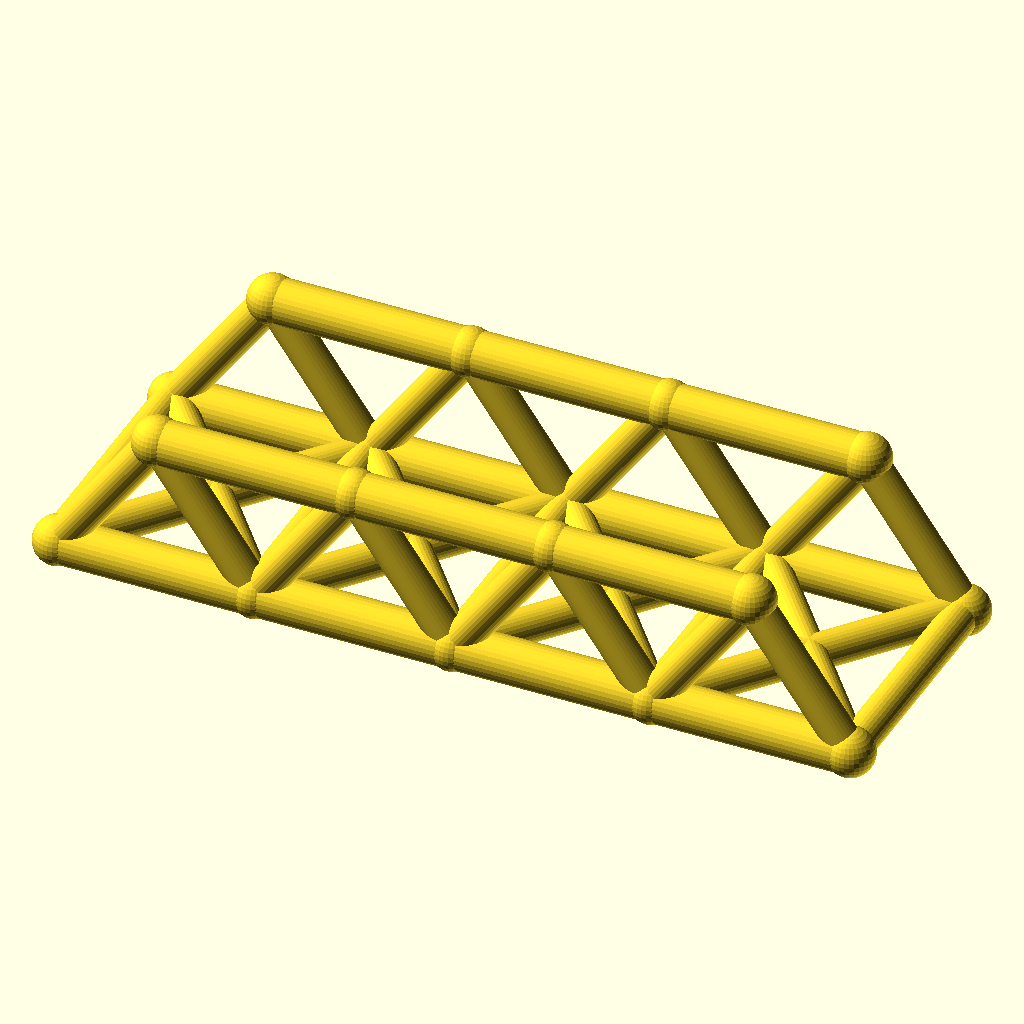
Cell 1: rendered with the file's own defaults.
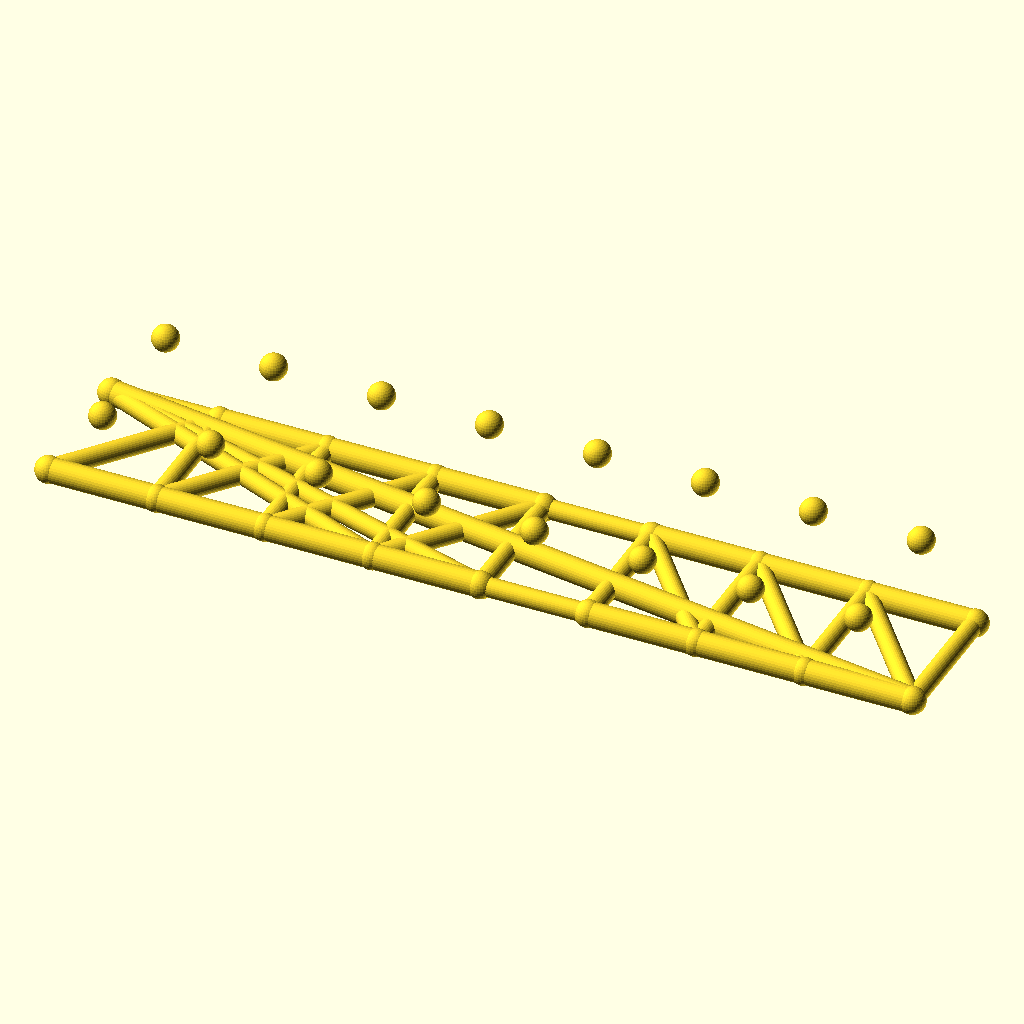
Cell 2: the same model with panels = 8.
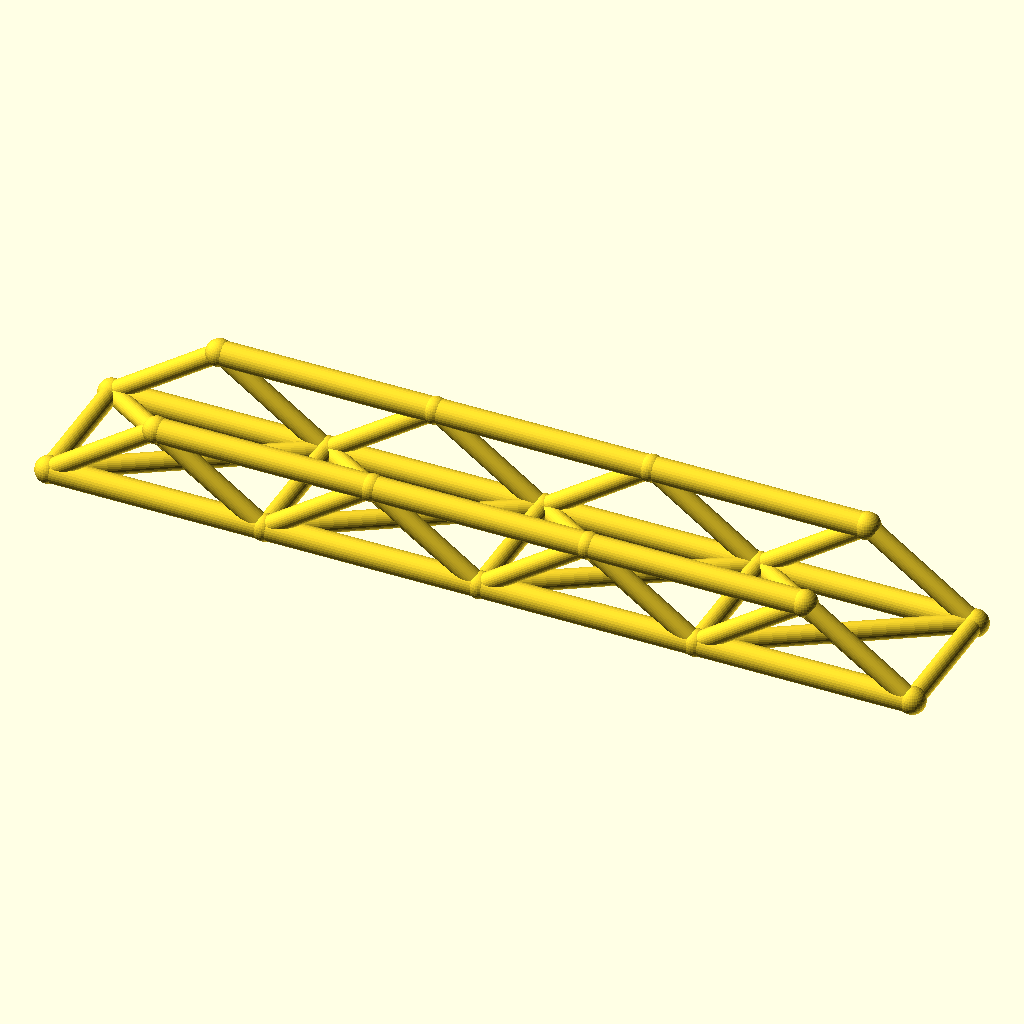
Cell 3: panel_p = 80 (everything else at default).
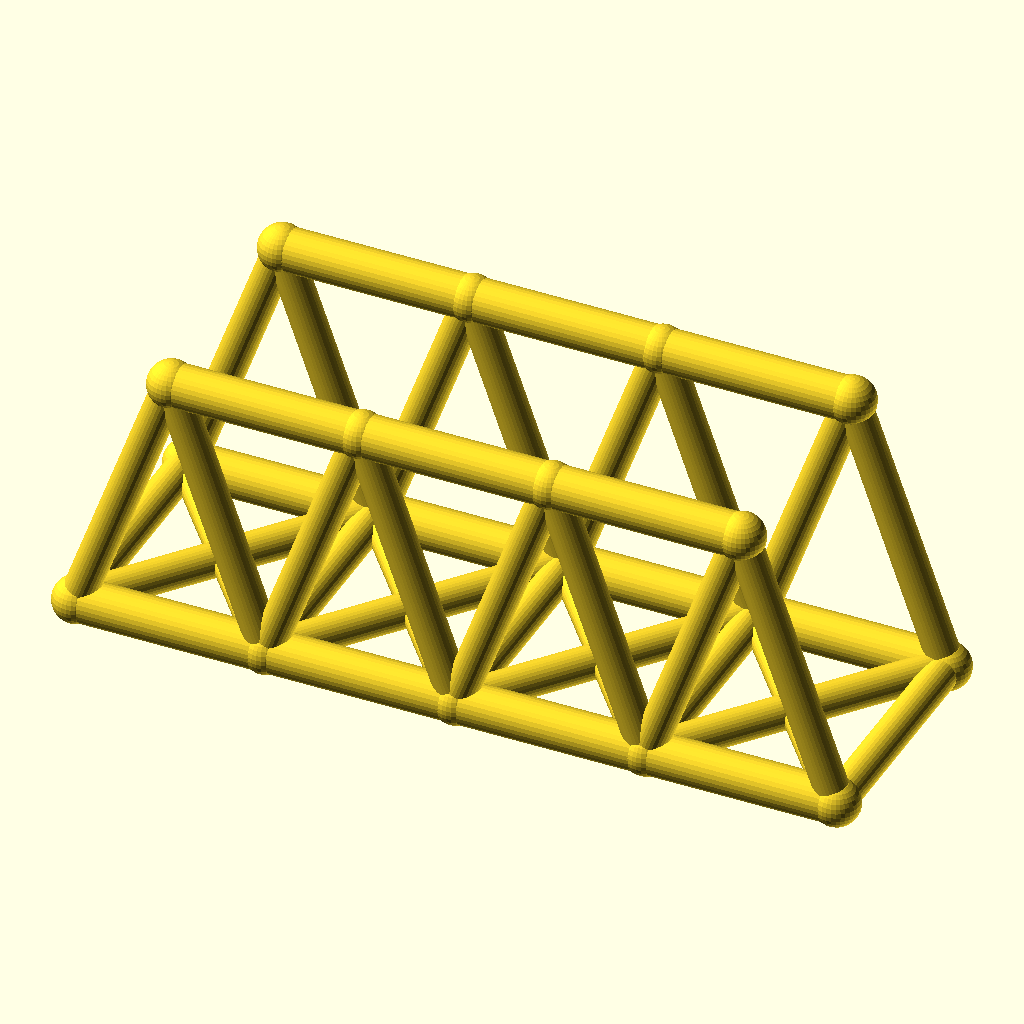
Cell 4: truss_h = 56 (everything else at default).
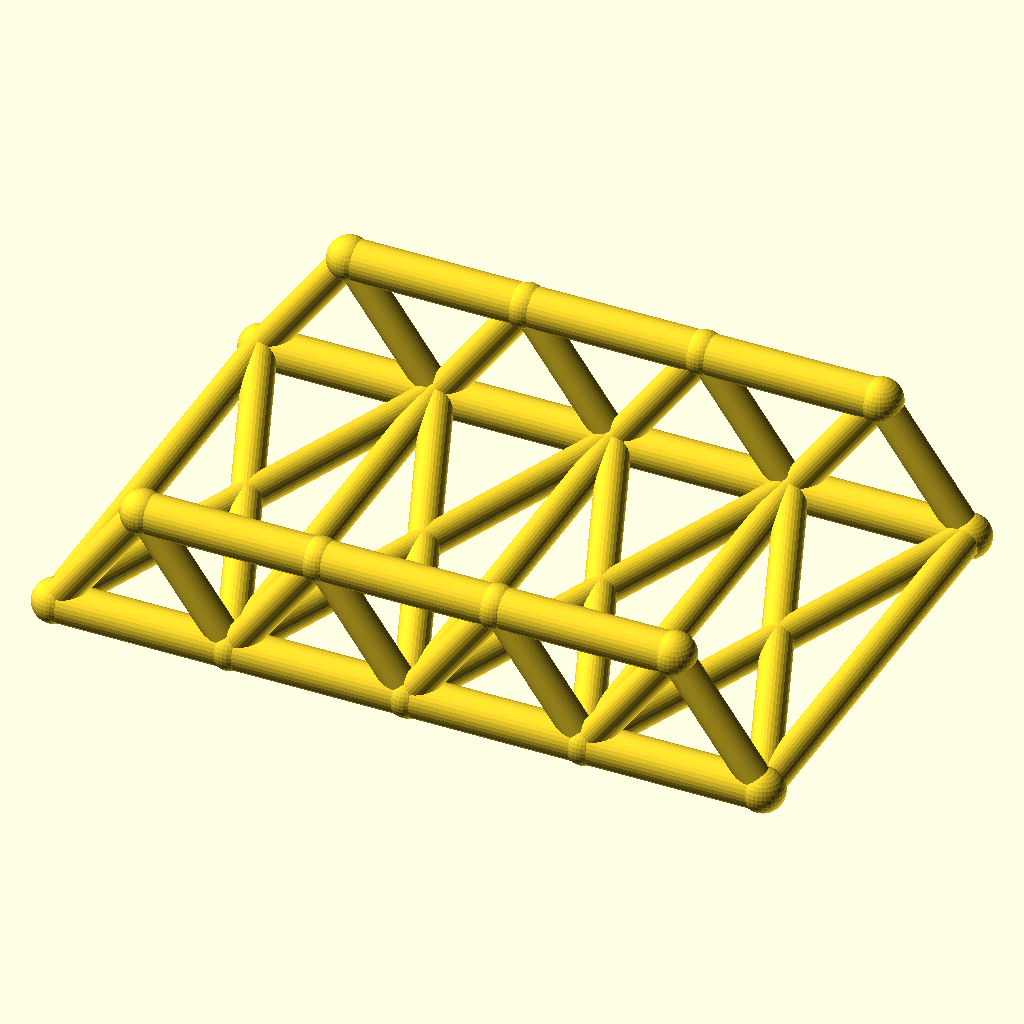
Cell 5 — track set to 100, the other parameters unchanged.
The same orthographic view direction (rotation 55°, 0°, 25°; colour scheme Cornfield) for every cell, with the view re-fitted per cell, so scale and position can differ between cells.
Source of the model, optional_data/data/wire2/bridgetrusses/scene_0084.scad:
$fn = 32;

// ----------------------------------------------------------------------
// Warren through truss: span 160 mm, 4 panels, two trusses 50 mm apart
// ----------------------------------------------------------------------

// --- parameters (mm) ---
panels = 4;               // number of equal panels per truss
panel_p = 40;             // panel length, X
span = 160;               // truss span between end joints
truss_h = 28;             // truss height, Z
track = 50;               // distance between the two trusses, Y
chord_r = 4.5;            // chord member radius
web_r = 3.5;              // web member radius
deck_r = 3.5;             // deck beam radius
joint_r = 4.9;            // joint ball radius

bbox_x = span + 2 * joint_r;  // overall X, joints included
bbox_y = track + 2 * joint_r;  // overall Y, joints included
bbox_z = truss_h + 2 * joint_r;  // overall Z, joints included
chord_d = 2 * chord_r;  // chord stock diameter
web_d = 2 * web_r;  // web stock diameter
deck_d = 2 * deck_r;  // deck beam diameter
joint_d = 2 * joint_r;  // joint ball diameter
nodes = [for (side = [-1, 1], i = [0 : panels]) [i * panel_p, side * track / 2, 0], for (side = [-1, 1], i = [0 : panels - 1]) [(i + 0.5) * panel_p, side * track / 2, truss_h]];

module member(a, b, r) {
  /* round stock from joint a to joint b, ends buried in the joint balls */
  d = b - a;
  length = norm(d);
  translate(a) rotate([0, acos(d[2] / length), atan2(d[1], d[0])])
    cylinder(h = length, r = r);
}

module joint(p, r) {
  /* ball at the joint centre, fatter than every member meeting there */
  translate(p) sphere(r = r);
}

/* members - each call is one graph edge */
member(nodes[0], nodes[1], chord_r);
member(nodes[1], nodes[2], chord_r);
member(nodes[2], nodes[3], chord_r);
member(nodes[3], nodes[4], chord_r);
member(nodes[10], nodes[11], chord_r);
member(nodes[11], nodes[12], chord_r);
member(nodes[12], nodes[13], chord_r);
member(nodes[0], nodes[10], web_r);
member(nodes[1], nodes[10], web_r);
member(nodes[1], nodes[11], web_r);
member(nodes[2], nodes[11], web_r);
member(nodes[2], nodes[12], web_r);
member(nodes[3], nodes[12], web_r);
member(nodes[3], nodes[13], web_r);
member(nodes[4], nodes[13], web_r);
member(nodes[5], nodes[6], chord_r);
member(nodes[6], nodes[7], chord_r);
member(nodes[7], nodes[8], chord_r);
member(nodes[8], nodes[9], chord_r);
member(nodes[14], nodes[15], chord_r);
member(nodes[15], nodes[16], chord_r);
member(nodes[16], nodes[17], chord_r);
member(nodes[5], nodes[14], web_r);
member(nodes[6], nodes[14], web_r);
member(nodes[6], nodes[15], web_r);
member(nodes[7], nodes[15], web_r);
member(nodes[7], nodes[16], web_r);
member(nodes[8], nodes[16], web_r);
member(nodes[8], nodes[17], web_r);
member(nodes[9], nodes[17], web_r);
member(nodes[0], nodes[5], deck_r);
member(nodes[1], nodes[6], deck_r);
member(nodes[2], nodes[7], deck_r);
member(nodes[3], nodes[8], deck_r);
member(nodes[4], nodes[9], deck_r);
member(nodes[0], nodes[6], deck_r);
member(nodes[5], nodes[1], deck_r);
member(nodes[1], nodes[7], deck_r);
member(nodes[6], nodes[2], deck_r);
member(nodes[2], nodes[8], deck_r);
member(nodes[7], nodes[3], deck_r);
member(nodes[3], nodes[9], deck_r);
member(nodes[8], nodes[4], deck_r);

/* joint balls */
for (p = nodes) joint(p, joint_r);
Parameter table extracted from the source (name, type, default, range or options):
panels: number, default 4
panel_p: number, default 40
span: number, default 160
truss_h: number, default 28
track: number, default 50
chord_r: number, default 4.5
web_r: number, default 3.5
deck_r: number, default 3.5
joint_r: number, default 4.9
